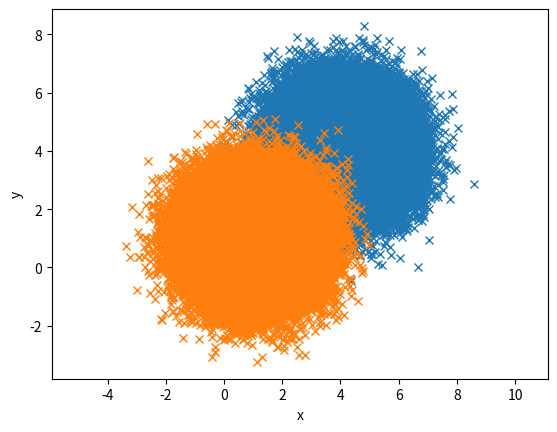

This figure's Python source:
# -*- coding: utf-8 -*-
import numpy as np
import matplotlib.pyplot as plt

"""توليد سمپل هاي گوسي تصادفي و پلات كردن آنها"""
def gaussian_generator_f():
    
    global x1,x2,y1,y2
    
    mean_c1 =(1, 1)
    cov_c1 =[[1, 0], [0, 1]]

    mean_c2 = (4, 4)
    cov_c2 =[[1, 0], [0, 1]]
    
    x1, y1 = np.random.default_rng().multivariate_normal(mean_c1, cov_c1, 100000).T
    x2, y2 = np.random.default_rng().multivariate_normal(mean_c2, cov_c2, 100000).T


gaussian_generator_f()


plt.plot(x2 , y2, 'x')
plt.axis('equal')
plt.xlabel("x")


plt.plot(x1 , y1,  'x')
plt.axis('equal')
plt.ylabel("y")